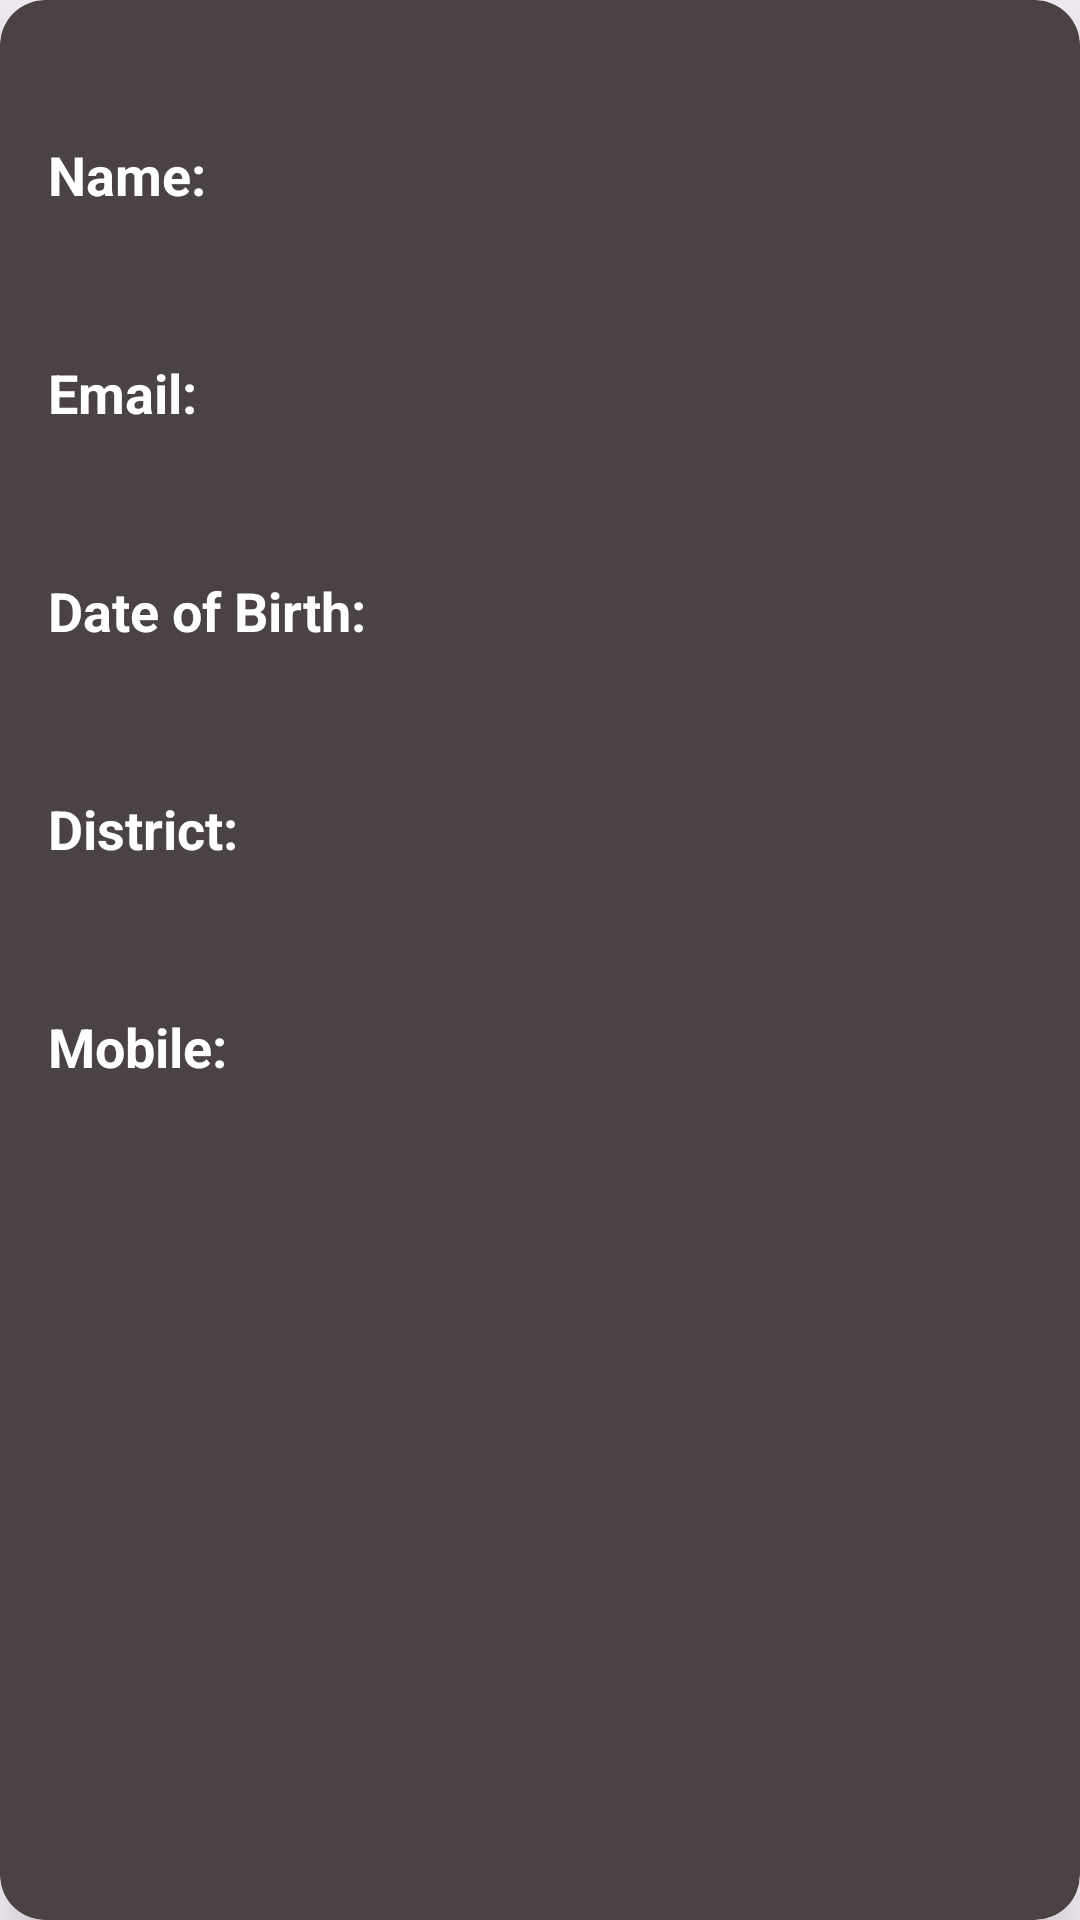

This screen was rendered from an Android layout file. Write that file and the resources it references.
<!-- AndroidManifest.xml: application theme Theme.UserProfileRegistration_DIPTI_16 -->
<!-- res/layout/activity_single_profile.xml -->
<?xml version="1.0" encoding="utf-8"?>
<androidx.cardview.widget.CardView xmlns:android="http://schemas.android.com/apk/res/android"
    xmlns:app="http://schemas.android.com/apk/res-auto"
    xmlns:tools="http://schemas.android.com/tools"
    android:id="@+id/main"
    android:layout_width="match_parent"
    android:layout_height="match_parent"
    android:backgroundTint="#4B4343"
    app:cardElevation="15dp"
    app:cardCornerRadius="15dp"
    tools:context=".SingleProfileActivity">

    <LinearLayout
        android:layout_width="match_parent"
        android:layout_height="match_parent"
        android:orientation="vertical"
        android:padding="16dp">



        <TextView
            android:id="@+id/nameLabelTextView"
            android:layout_width="wrap_content"
            android:layout_height="wrap_content"
            android:text="Name:"
            android:layout_marginTop="30dp"
            android:textColor="@color/white"
            android:textStyle="bold"
            android:textSize="18sp"
            android:layout_marginBottom="8dp"/>

        <TextView
            android:id="@+id/nameTextView"
            android:layout_width="wrap_content"
            android:layout_height="wrap_content"
            android:textColor="@color/white"
            android:textSize="18sp"
            android:layout_marginBottom="16dp"/>

        <TextView
            android:id="@+id/emailLabelTextView"
            android:layout_width="wrap_content"
            android:textColor="@color/white"
            android:layout_height="wrap_content"
            android:text="Email:"
            android:textStyle="bold"
            android:textSize="18sp"
            android:layout_marginBottom="8dp"/>

        <TextView
            android:id="@+id/emailTextView"
            android:layout_width="wrap_content"
            android:layout_height="wrap_content"
            android:textSize="18sp"
            android:textColor="@color/white"
            android:layout_marginBottom="16dp"/>

        <TextView
            android:id="@+id/dobLabelTextView"
            android:layout_width="wrap_content"
            android:layout_height="wrap_content"
            android:text="Date of Birth:"
            android:textColor="@color/white"
            android:textStyle="bold"
            android:textSize="18sp"
            android:layout_marginBottom="8dp"/>

        <TextView
            android:id="@+id/dobTextView"
            android:layout_width="wrap_content"
            android:layout_height="wrap_content"
            android:textColor="@color/white"
            android:textSize="18sp"
            android:layout_marginBottom="16dp"/>

        <TextView
            android:id="@+id/districtLabelTextView"
            android:layout_width="wrap_content"
            android:layout_height="wrap_content"
            android:text="District:"
            android:textColor="@color/white"
            android:textStyle="bold"
            android:textSize="18sp"
            android:layout_marginBottom="8dp"/>

        <TextView
            android:id="@+id/districtTextView"
            android:layout_width="wrap_content"
            android:layout_height="wrap_content"
            android:textColor="@color/white"
            android:textSize="18sp"
            android:layout_marginBottom="16dp"/>

        <TextView
            android:id="@+id/mobileLabelTextView"
            android:layout_width="wrap_content"
            android:layout_height="wrap_content"
            android:textColor="@color/white"
            android:text="Mobile:"
            android:textStyle="bold"
            android:textSize="18sp"
            android:layout_marginBottom="8dp"/>

        <TextView
            android:id="@+id/mobileTextView"
            android:layout_width="wrap_content"
            android:layout_height="wrap_content"
            android:textSize="16sp"/>

    </LinearLayout>

</androidx.cardview.widget.CardView>
<!-- resources referenced by this layout -->
<resources>
  <style name="Theme.UserProfileRegistration_DIPTI_16" parent="Base.Theme.UserProfileRegistration_DIPTI_16" />
  <style name="Base.Theme.UserProfileRegistration_DIPTI_16" parent="Theme.Material3.DayNight.NoActionBar">
          
          
      </style>
  <!-- not gathered from this repository: default colours our renderer supplied (Android Studio template values) -->
  <color name="white">#FFFFFFFF</color>
</resources>
